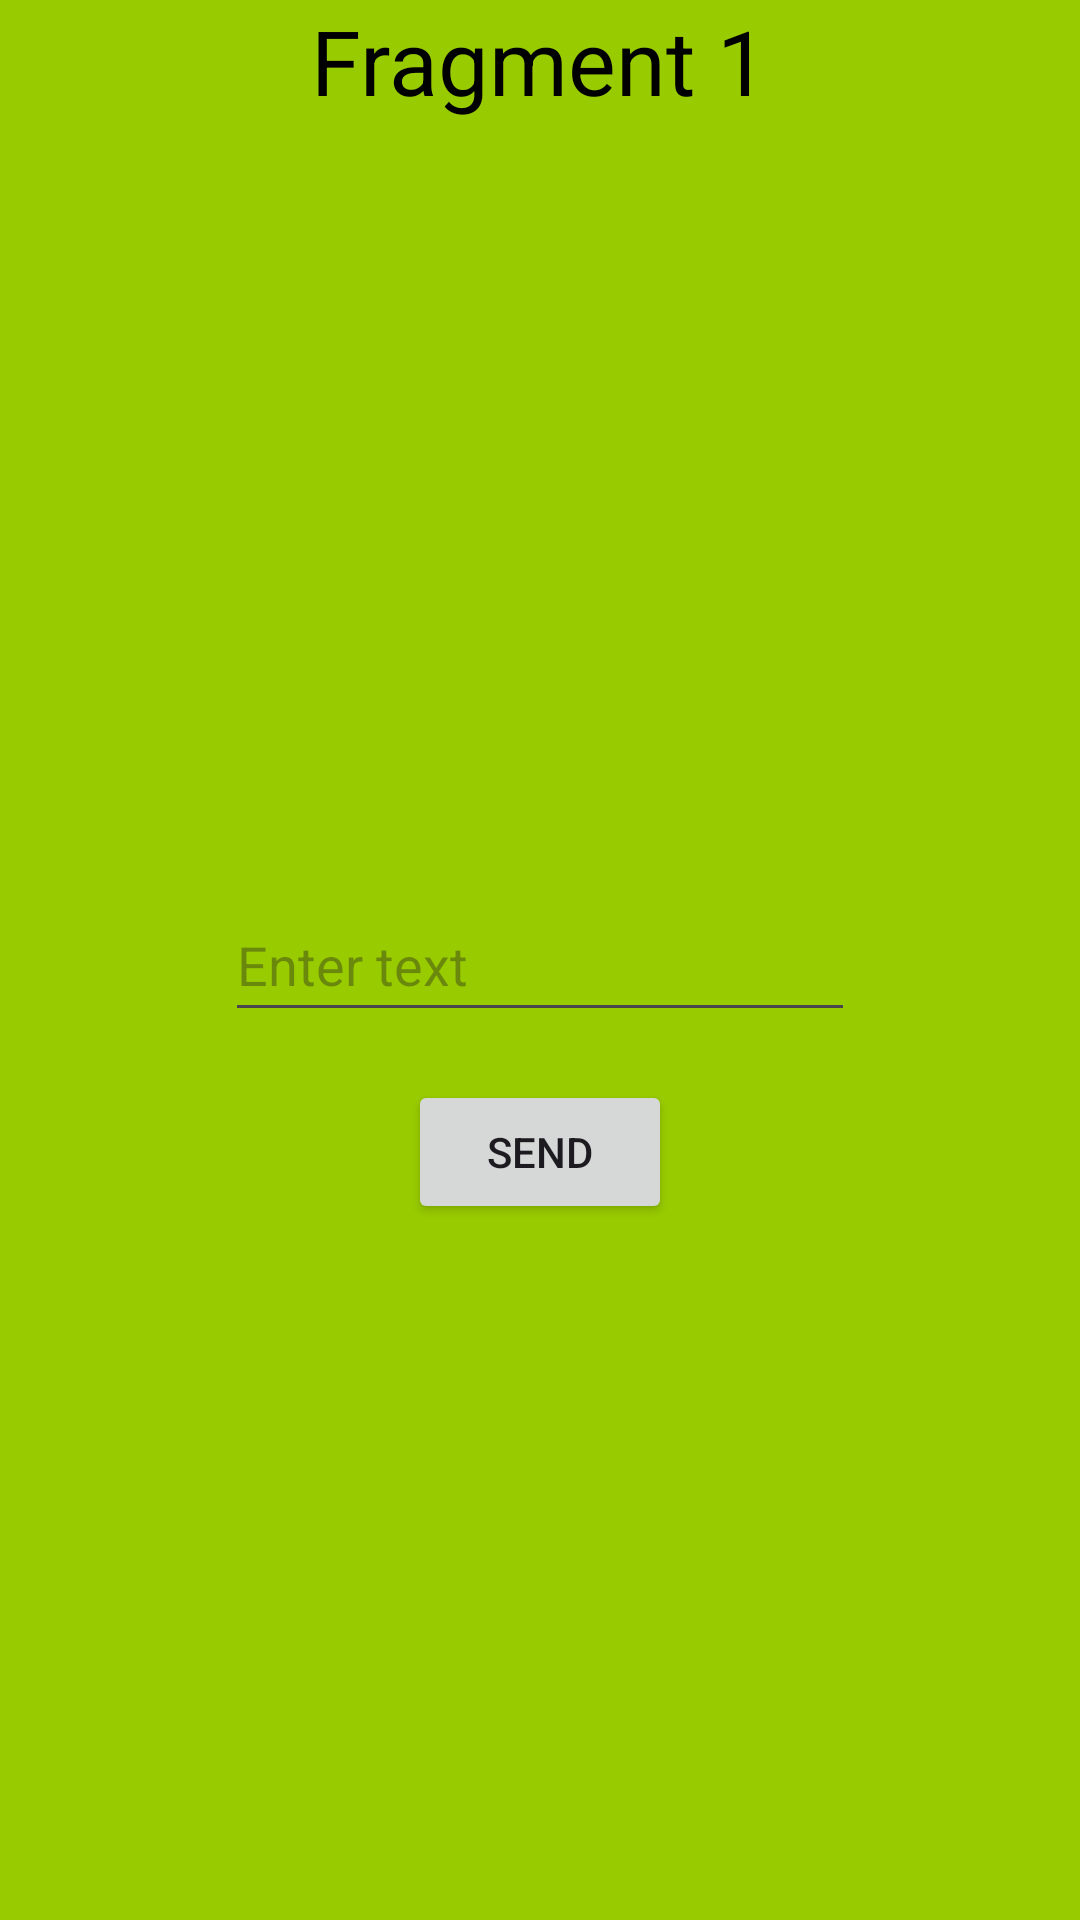

Here is an Android app screen rendered from its layout file. Give the layout XML and the strings, colors and styles it references.
<!-- AndroidManifest.xml: application theme Theme.Practial -->
<!-- res/layout/fragment_1.xml -->
<?xml version="1.0" encoding="utf-8"?>
<RelativeLayout xmlns:android="http://schemas.android.com/apk/res/android"
    xmlns:tools="http://schemas.android.com/tools"
    android:layout_width="match_parent"
    android:layout_height="match_parent"
    android:background="@android:color/holo_green_light"
    tools:context=".Fragment1">

    <TextView
        android:layout_width="wrap_content"
        android:layout_height="wrap_content"
        android:text="@string/fragment1_title"
        android:textSize="30sp"
        android:layout_alignParentTop="true"
        android:layout_centerHorizontal="true"
        android:textColor="@android:color/black"/>

    <EditText
        android:id="@+id/editTextText1"
        android:layout_width="wrap_content"
        android:layout_height="wrap_content"
        android:layout_centerHorizontal="true"
        android:layout_centerInParent="true"
        android:textColor="@android:color/black"
        android:ems="10"
        android:hint="@string/hint_enter_text"
        android:inputType="text"
        android:minHeight="48dp"
        android:autofillHints="name"/>

    <Button
        android:id="@+id/button1"
        android:layout_width="wrap_content"
        android:layout_height="wrap_content"
        android:text="@string/button_send"
        android:layout_below="@id/editTextText1"
        android:layout_centerHorizontal="true"
        android:layout_marginTop="16dp"/>
</RelativeLayout>
<!-- resources referenced by this layout -->
<resources>
  <string name="button_send">Send</string>
  <string name="fragment1_title">Fragment 1</string>
  <string name="hint_enter_text">Enter text</string>
  <style name="Theme.Practial" parent="Base.Theme.Practial" />
  <style name="Base.Theme.Practial" parent="Theme.Material3.DayNight.NoActionBar">
          
          
      </style>
</resources>
